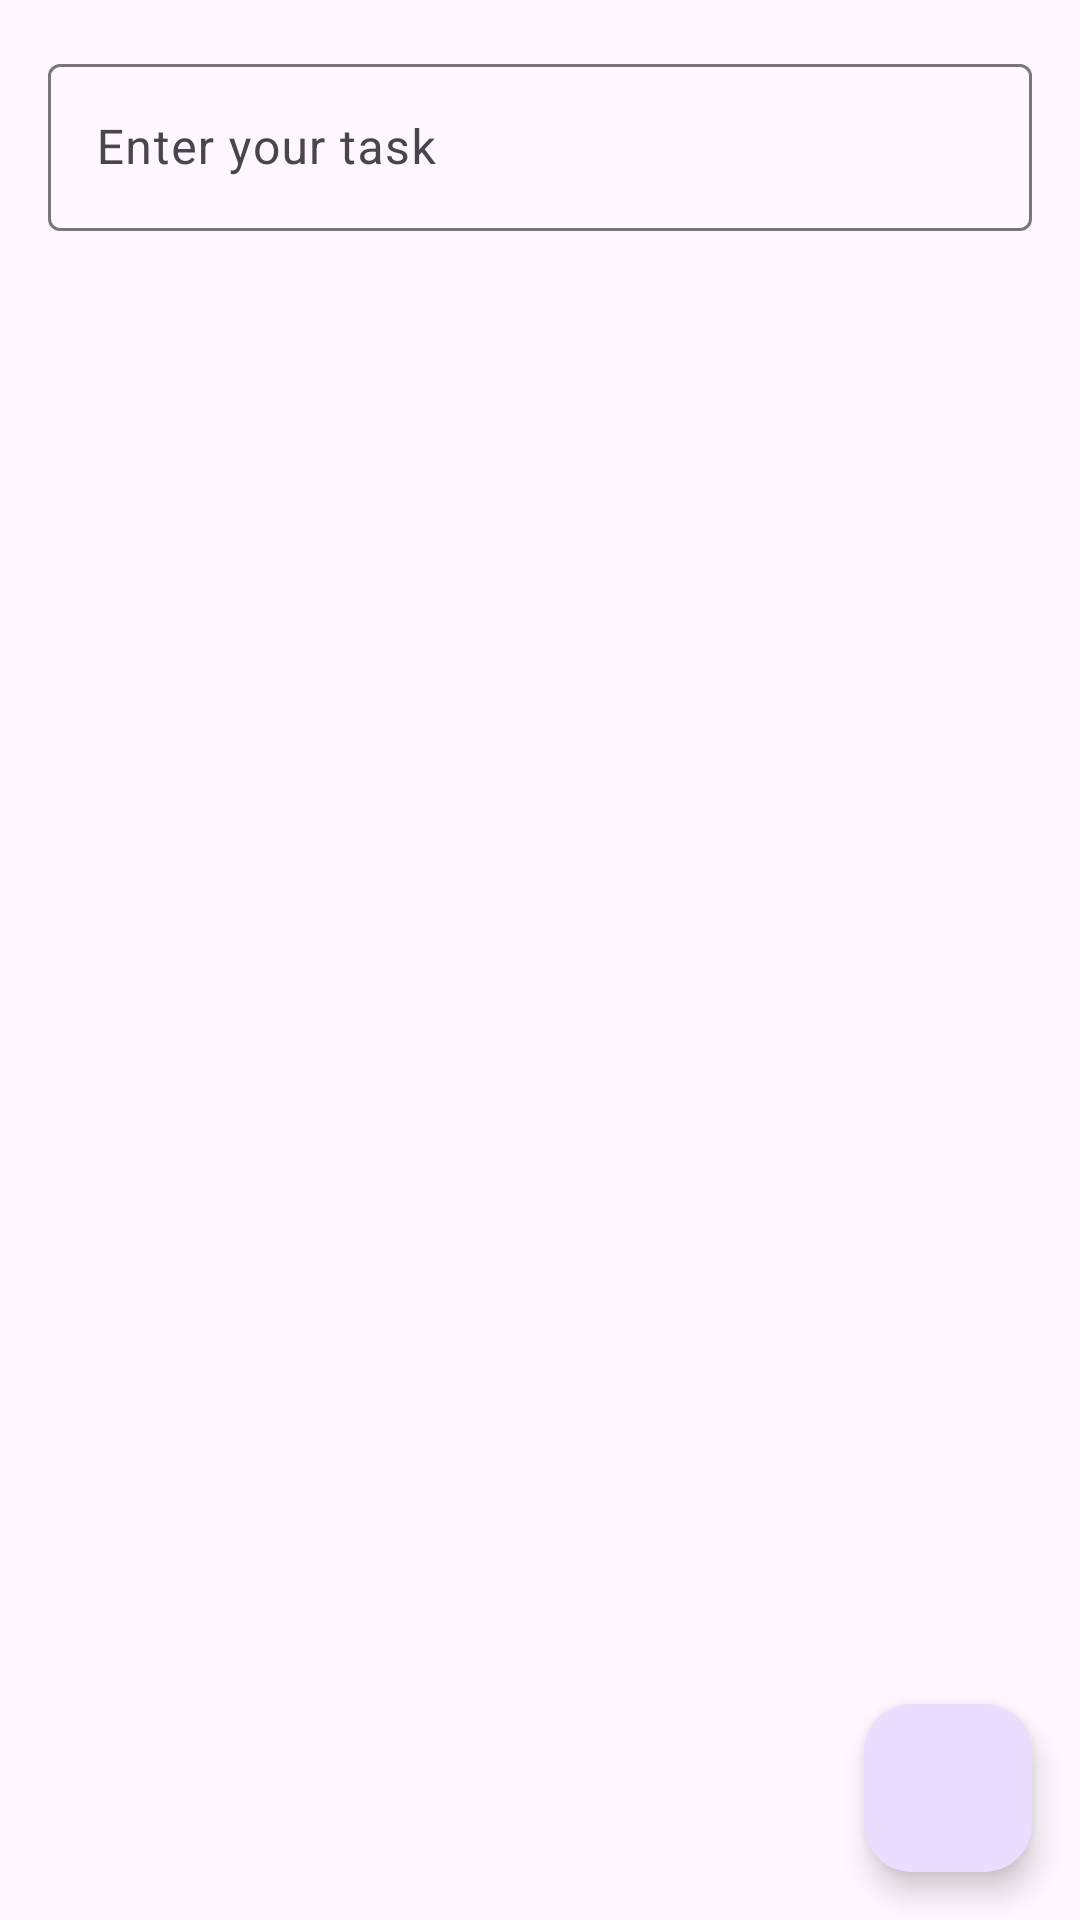

The Android layout XML behind this screen, and the referenced resources:
<!-- AndroidManifest.xml: application theme Theme.TO_DO -->
<!-- res/layout/activity_main.xml -->
<androidx.constraintlayout.widget.ConstraintLayout
    xmlns:android="http://schemas.android.com/apk/res/android"
    xmlns:app="http://schemas.android.com/apk/res-auto"
    xmlns:tools="http://schemas.android.com/tools"
    android:layout_width="match_parent"
    android:layout_height="match_parent"
    android:id="@+id/main"
    tools:context=".MainActivity">

    
    <com.google.android.material.textfield.TextInputLayout
        android:id="@+id/inputTaskLayout"
        android:layout_width="0dp"
        android:layout_height="wrap_content"
        android:layout_margin="16dp"
        app:layout_constraintTop_toTopOf="parent"
        app:layout_constraintStart_toStartOf="parent"
        app:layout_constraintEnd_toEndOf="parent">

        <com.google.android.material.textfield.TextInputEditText
            android:id="@+id/inputTask"
            android:layout_width="match_parent"
            android:layout_height="wrap_content"
            android:hint="Enter your task"
            android:imeOptions="actionDone" />
    </com.google.android.material.textfield.TextInputLayout>

    
    <androidx.recyclerview.widget.RecyclerView
        android:id="@+id/taskRecyclerView"
        android:layout_width="0dp"
        android:layout_height="0dp"
        android:layout_margin="16dp"
        android:scrollbars="vertical"
        app:layout_constraintTop_toBottomOf="@id/inputTaskLayout"
        app:layout_constraintBottom_toTopOf="@id/addTaskButton"
        app:layout_constraintStart_toStartOf="parent"
        app:layout_constraintEnd_toEndOf="parent" />

    
    <com.google.android.material.floatingactionbutton.FloatingActionButton
        android:id="@+id/addTaskButton"
        android:layout_width="wrap_content"
        android:layout_height="wrap_content"
        android:contentDescription="Add Task"
        android:src="@drawable/add_ic"
        app:layout_constraintBottom_toBottomOf="parent"
        app:layout_constraintEnd_toEndOf="parent"
        android:layout_margin="16dp" />

</androidx.constraintlayout.widget.ConstraintLayout>
<!-- resources referenced by this layout -->
<resources>
  <style name="Theme.TO_DO" parent="Base.Theme.TO_DO" />
  <style name="Base.Theme.TO_DO" parent="Theme.Material3.DayNight.NoActionBar">
          
           <item name="colorPrimary">@color/orange</item>
           <item name="colorPrimaryVariant">@color/orange</item>
           <item name="android:statusBarColor">@color/orange</item>
      </style>
  <color name="orange">#ad5f1a</color>
</resources>
